Image classification data set "Train" (AmbiTyga/Bio-VI-BERT on GitHub). Class labels (16): Ascaris lumbricoides, Cryptosporidium sp, Cyclospora cayetanensis, Dibothriocephalus latus, Echinococcus granulosus, Entamoeba histolytica, Enterobius vermicularis, Giardia duodenalis, Hymenolepis spp, Plasmodium falciparum, Plasmodium knowlesi, Plasmodium malariae, Plasmodium ovale, Plasmodium vivax, Sarcocystis sp, Trichuris trichuria.

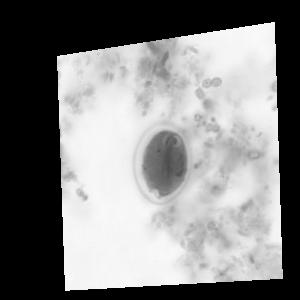
Label: Giardia duodenalis

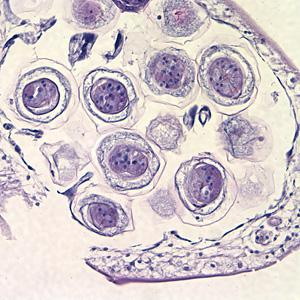
Label: Hymenolepis spp

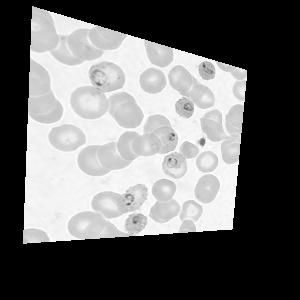
Label: Plasmodium falciparum

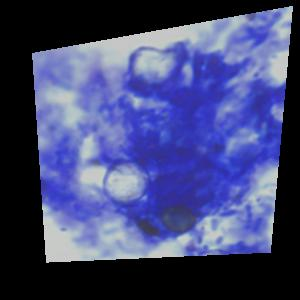
Label: Cyclospora cayetanensis

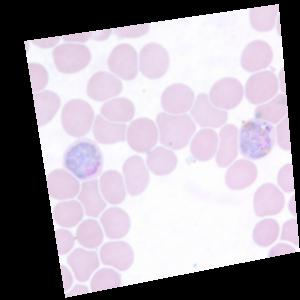
Label: Plasmodium vivax

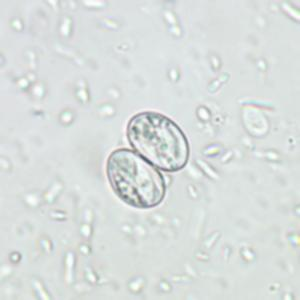
Label: Sarcocystis sp
